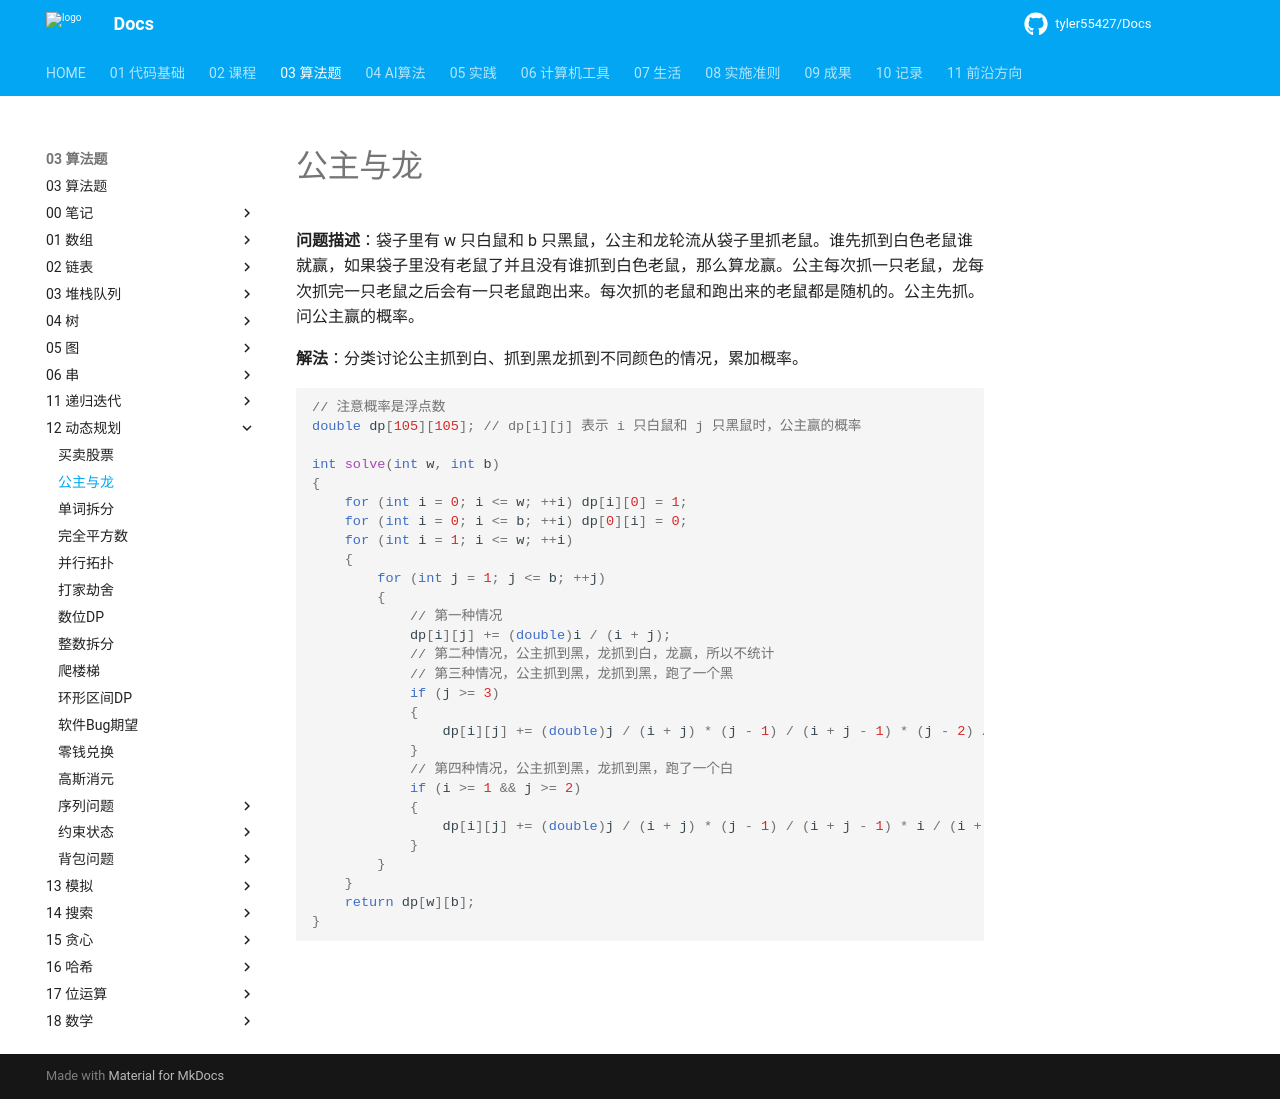

repository: tyler55427/Docs · page: 03_算法题/12_动态规划/公主与龙/index.html · generator: mkdocs

# 公主与龙

**问题描述**：袋子里有 w 只白鼠和 b 只黑鼠，公主和龙轮流从袋子里抓老鼠。谁先抓到白色老鼠谁就赢，如果袋子里没有老鼠了并且没有谁抓到白色老鼠，那么算龙赢。公主每次抓一只老鼠，龙每次抓完一只老鼠之后会有一只老鼠跑出来。每次抓的老鼠和跑出来的老鼠都是随机的。公主先抓。问公主赢的概率。

**解法**：分类讨论公主抓到白、抓到黑龙抓到不同颜色的情况，累加概率。

```cpp
// 注意概率是浮点数
double dp[105][105]; // dp[i][j] 表示 i 只白鼠和 j 只黑鼠时，公主赢的概率

int solve(int w, int b)
{
    for (int i = 0; i <= w; ++i) dp[i][0] = 1;
    for (int i = 0; i <= b; ++i) dp[0][i] = 0;
    for (int i = 1; i <= w; ++i)
    {
        for (int j = 1; j <= b; ++j)
        {
            // 第一种情况
            dp[i][j] += (double)i / (i + j);
            // 第二种情况，公主抓到黑，龙抓到白，龙赢，所以不统计
            // 第三种情况，公主抓到黑，龙抓到黑，跑了一个黑
            if (j >= 3)
            {
                dp[i][j] += (double)j / (i + j) * (j - 1) / (i + j - 1) * (j - 2) / (i + j - 2) * dp[i][j - 3];
            }
            // 第四种情况，公主抓到黑，龙抓到黑，跑了一个白
            if (i >= 1 && j >= 2)
            {
                dp[i][j] += (double)j / (i + j) * (j - 1) / (i + j - 1) * i / (i + j - 2) * dp[i - 1][j - 2];
            }
        }
    }
    return dp[w][b];
}
```
